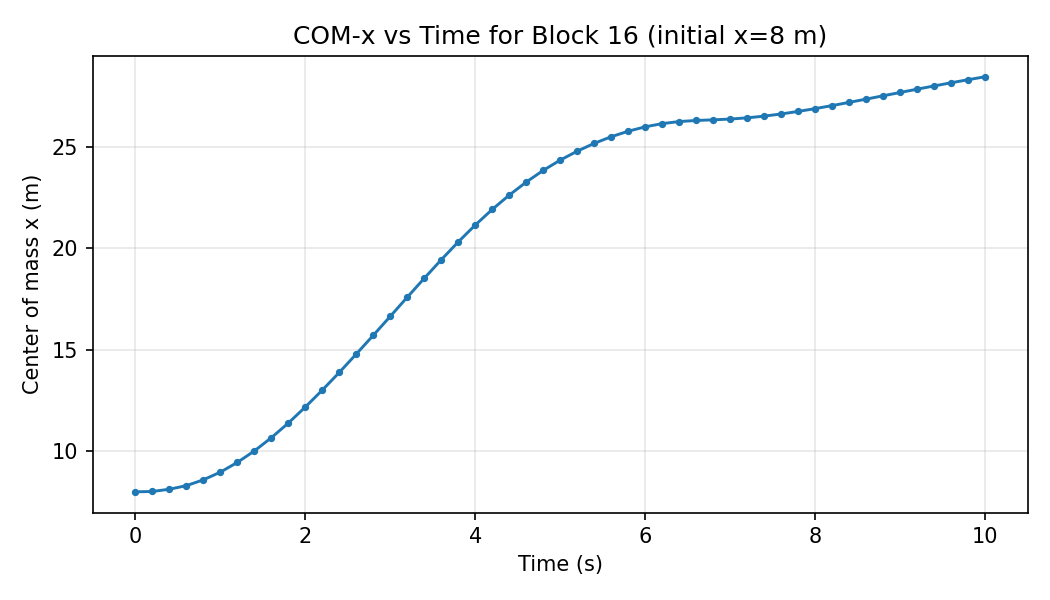

Values plotted in this chart, from the file beside it:
step, time_s, com_x, num_particles
0, 0.0, 8.0, 2340
1, 0.2, 8.017, 2340
2, 0.4, 8.128, 2340
3, 0.6, 8.304, 2340
4, 0.8, 8.592, 2340
5, 1.0, 8.968, 2340
6, 1.2, 9.449, 2340
7, 1.4, 10.01, 2340
8, 1.6, 10.67, 2340
9, 1.8, 11.39, 2340
10, 2.0, 12.18, 2340
11, 2.2, 13.01, 2340
12, 2.4, 13.88, 2340
13, 2.6, 14.79, 2340
14, 2.8, 15.71, 2340
15, 3.0, 16.65, 2340
16, 3.2, 17.59, 2340
17, 3.4, 18.53, 2340
18, 3.6, 19.44, 2340
19, 3.8, 20.32, 2340
20, 4.0, 21.15, 2340
21, 4.2, 21.92, 2340
22, 4.4, 22.63, 2340
23, 4.6, 23.27, 2340
24, 4.8, 23.85, 2340
25, 5.0, 24.35, 2340
26, 5.2, 24.8, 2340
27, 5.4, 25.18, 2340
28, 5.6, 25.51, 2340
29, 5.8, 25.78, 2340
30, 6.0, 26, 2340
31, 6.2, 26.16, 2340
32, 6.4, 26.26, 2340
33, 6.6, 26.31, 2340
34, 6.8, 26.34, 2340
35, 7.0, 26.38, 2340
36, 7.2, 26.44, 2340
37, 7.4, 26.52, 2340
38, 7.6, 26.63, 2340
39, 7.8, 26.76, 2340
40, 8.0, 26.89, 2340
41, 8.2, 27.04, 2340
42, 8.4, 27.2, 2340
43, 8.6, 27.36, 2340
44, 8.8, 27.53, 2340
45, 9.0, 27.69, 2340
46, 9.2, 27.85, 2340
47, 9.4, 28.01, 2340
48, 9.6, 28.17, 2340
49, 9.8, 28.32, 2340
50, 10.0, 28.47, 2340
